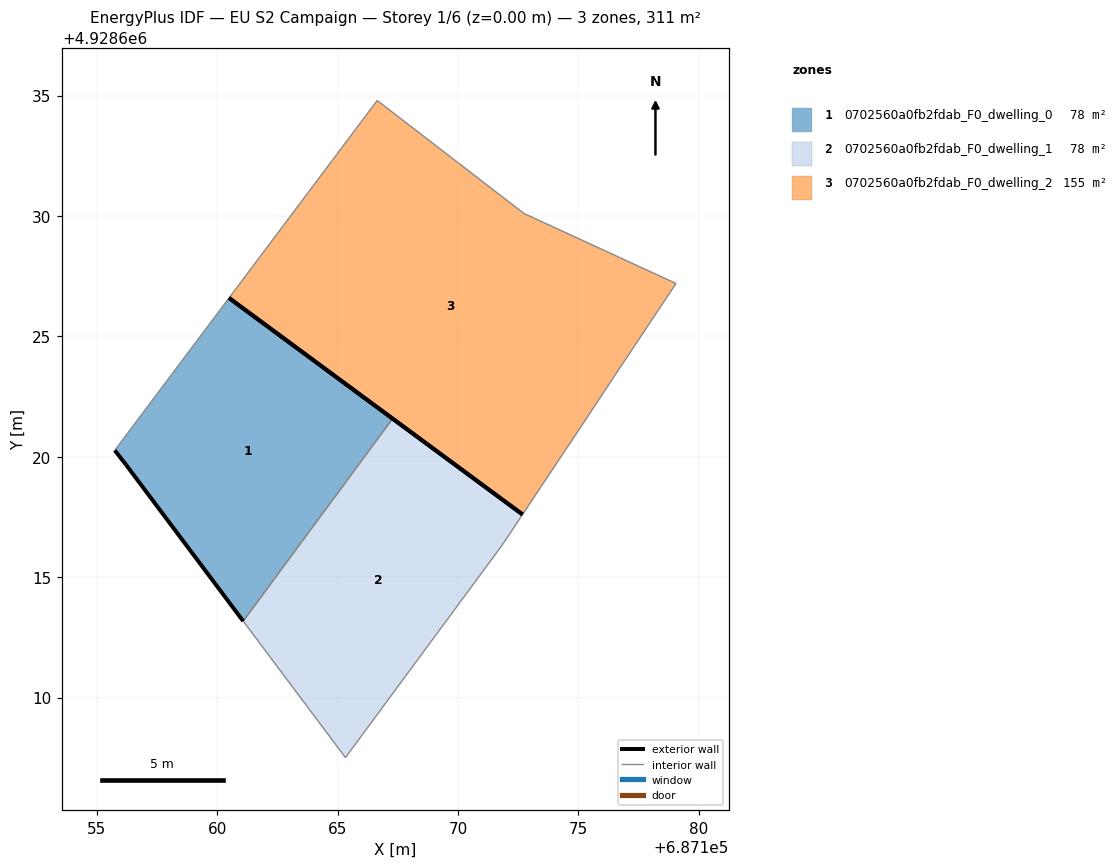
=== STOREY PLAN SPEC (per zone: floor XY polygon, exterior-wall plan segments, windows/doors) ===
zone 1: 0702560a0fb2fdab_F0_dwelling_0  (77.7 m²)
  floor: (687161.08, 4928613.17) (687167.28, 4928621.58) (687160.49, 4928626.59) (687155.74, 4928620.26) (687156.21, 4928619.67)
  exterior wall: (687160.49, 4928626.59) – (687167.28, 4928621.58)  [8.4 m]
  exterior wall: (687161.08, 4928613.17) – (687156.21, 4928619.67)  [8.1 m]
  exterior wall: (687156.21, 4928619.67) – (687155.74, 4928620.26)  [0.8 m]
  interior walls: 2
zone 2: 0702560a0fb2fdab_F0_dwelling_1  (77.7 m²)
  floor: (687165.32, 4928607.50) (687171.84, 4928616.34) (687172.67, 4928617.59) (687172.68, 4928617.60) (687167.28, 4928621.58) (687161.08, 4928613.17)
  exterior wall: (687167.28, 4928621.58) – (687172.68, 4928617.60)  [6.7 m]
  interior walls: 5
zone 3: 0702560a0fb2fdab_F0_dwelling_2  (155.4 m²)
  floor: (687175.10, 4928621.25) (687176.54, 4928623.42) (687179.05, 4928627.20) (687172.73, 4928630.11) (687166.64, 4928634.79) (687160.49, 4928626.59) (687172.68, 4928617.60)
  exterior wall: (687172.68, 4928617.60) – (687160.49, 4928626.59)  [15.1 m]
  interior walls: 6

=== DERIVED (storey summary) ===
Building: EU S2 Campaign
Storey: 1 of 6  (floor level z = 0.00 m)
Storey gross floor area: 310.9 m²
Zones on this storey: 3
  - 0702560a0fb2fdab_F0_dwelling_0: floor 77.7 m²; exterior wall 17.3 m (51.9 m²); WWR 0.0%
  - 0702560a0fb2fdab_F0_dwelling_1: floor 77.7 m²; exterior wall 6.7 m (20.1 m²); WWR 0.0%
  - 0702560a0fb2fdab_F0_dwelling_2: floor 155.4 m²; exterior wall 15.1 m (45.4 m²); WWR 0.0%
Zone adjacency (shared interzone walls):
  - 0702560a0fb2fdab_F0_dwelling_0 ↔ 0702560a0fb2fdab_F0_dwelling_1